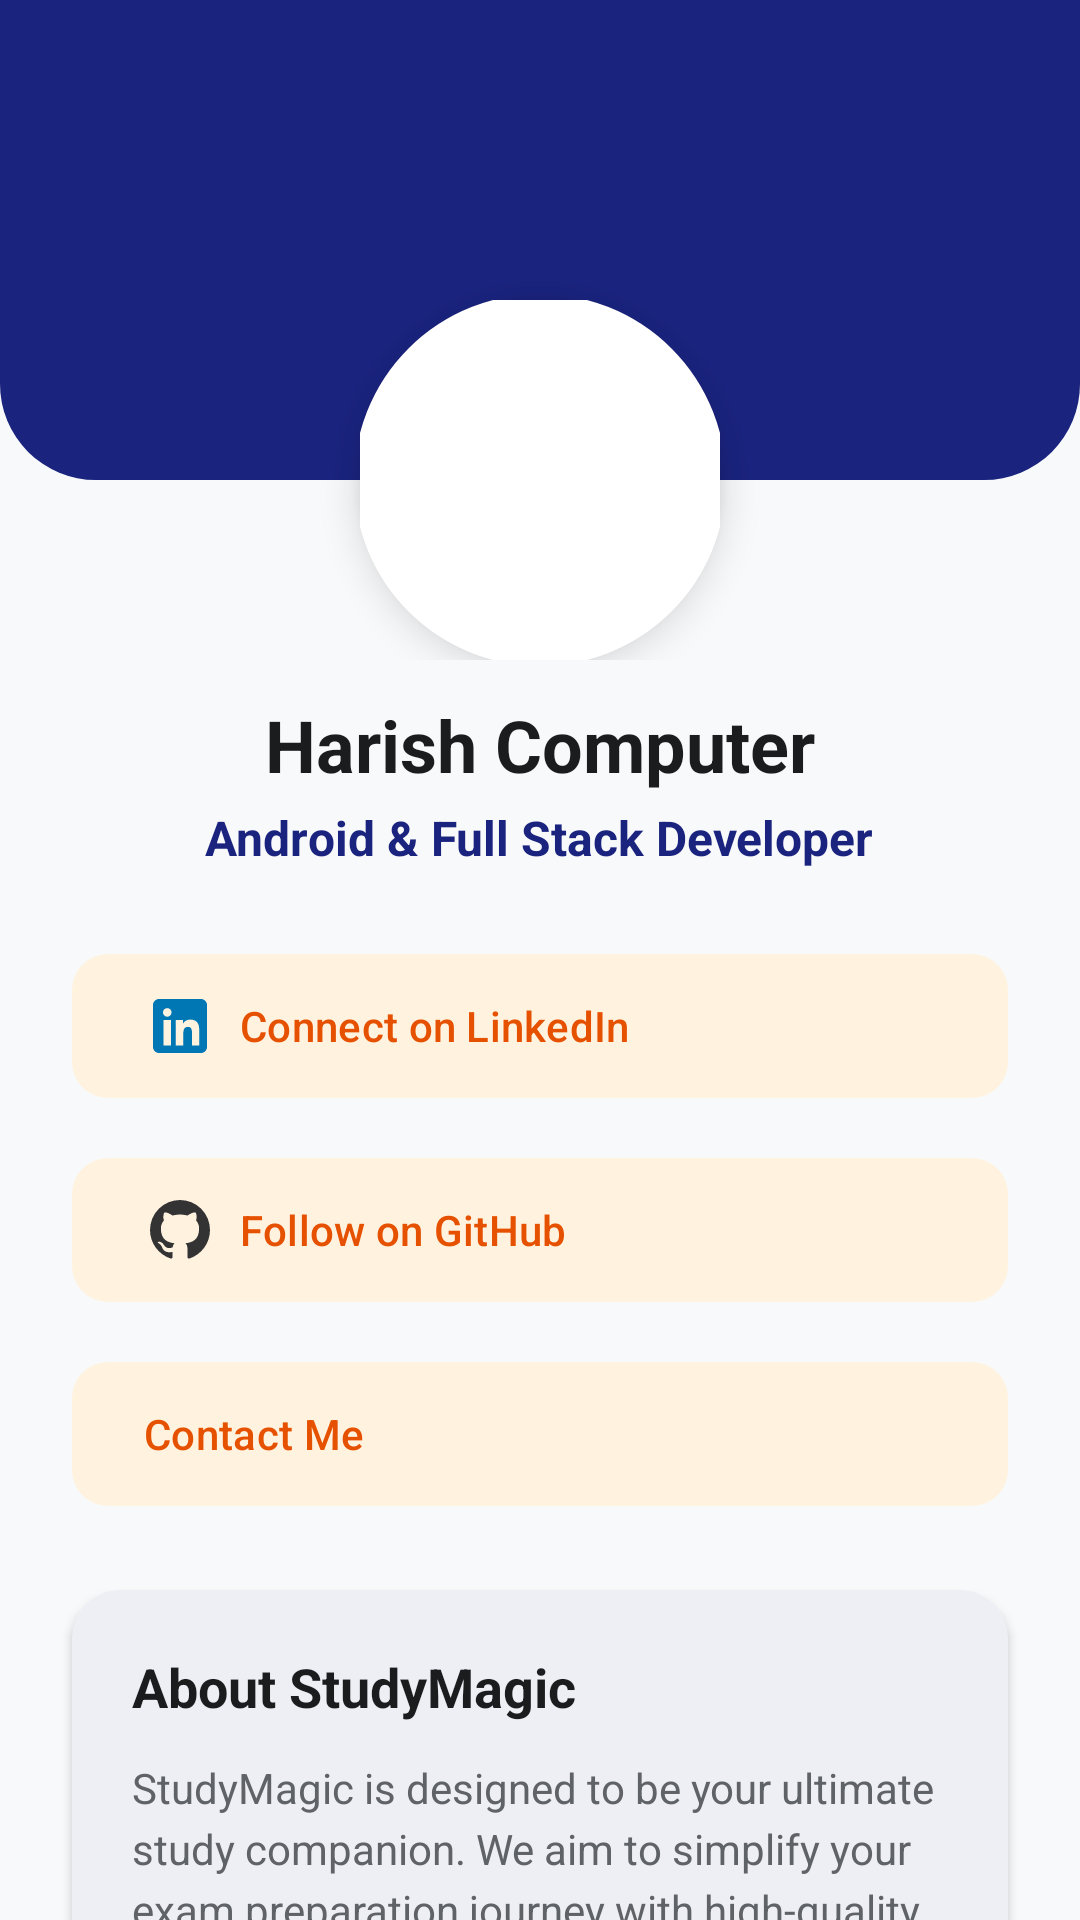

Android layout source for this screen:
<!-- AndroidManifest.xml: application theme Theme.StudyMagic -->
<!-- res/layout/fragment_about_developer.xml -->
<?xml version="1.0" encoding="utf-8"?>
<androidx.core.widget.NestedScrollView xmlns:android="http://schemas.android.com/apk/res/android"
    xmlns:app="http://schemas.android.com/apk/res-auto"
    android:layout_width="match_parent"
    android:layout_height="match_parent"
    android:background="@color/backgroundColor"
    android:fillViewport="true">

    <LinearLayout
        android:layout_width="match_parent"
        android:layout_height="wrap_content"
        android:orientation="vertical"
        android:gravity="center_horizontal">

        
        <FrameLayout
            android:id="@+id/llHeader"
            android:layout_width="match_parent"
            android:layout_height="220dp">

            <View
                android:layout_width="match_parent"
                android:layout_height="160dp"
                android:background="@drawable/bg_home_header" />

            <com.google.android.material.imageview.ShapeableImageView
                android:id="@+id/ivDevProfile"
                android:layout_width="120dp"
                android:layout_height="120dp"
                android:layout_gravity="bottom|center_horizontal"
                android:scaleType="centerCrop"
                android:src="@drawable/ic_launcher_foreground"
                android:background="@color/white"
                app:shapeAppearanceOverlay="@style/CircleImage"
                app:strokeColor="@color/white"
                app:strokeWidth="4dp"
                android:elevation="8dp"/>
        </FrameLayout>

        <TextView
            android:layout_width="wrap_content"
            android:layout_height="wrap_content"
            android:layout_marginTop="12dp"
            android:text="Harish Computer"
            android:textColor="@color/textPrimary"
            android:textSize="24sp"
            android:textStyle="bold" />

        <TextView
            android:layout_width="wrap_content"
            android:layout_height="wrap_content"
            android:layout_marginTop="4dp"
            android:text="Android &amp; Full Stack Developer"
            android:textColor="@color/colorPrimary"
            android:textSize="16sp"
            android:textStyle="bold" />

        
        <LinearLayout
            android:layout_width="match_parent"
            android:layout_height="wrap_content"
            android:layout_marginTop="24dp"
            android:paddingHorizontal="24dp"
            android:orientation="vertical">

            <com.google.android.material.button.MaterialButton
                android:id="@+id/btnLinkedIn"
                style="@style/Widget.Material3.Button.TonalButton"
                android:layout_width="match_parent"
                android:layout_height="56dp"
                android:layout_marginBottom="12dp"
                android:text="Connect on LinkedIn"
                android:textAlignment="viewStart"
                app:icon="@drawable/ic_linkedin"
                app:iconSize="24dp"
                app:iconTint="#0077B5"
                app:cornerRadius="12dp" />

            <com.google.android.material.button.MaterialButton
                android:id="@+id/btnGithub"
                style="@style/Widget.Material3.Button.TonalButton"
                android:layout_width="match_parent"
                android:layout_height="56dp"
                android:layout_marginBottom="12dp"
                android:text="Follow on GitHub"
                android:textAlignment="viewStart"
                app:icon="@drawable/ic_github"
                app:iconSize="24dp"
                app:iconTint="#333333"
                app:cornerRadius="12dp" />

            <com.google.android.material.button.MaterialButton
                android:id="@+id/btnEmail"
                style="@style/Widget.Material3.Button.TonalButton"
                android:layout_width="match_parent"
                android:layout_height="56dp"
                android:text="Contact Me"
                android:textAlignment="viewStart"
                app:icon="@drawable/ic_notifications"
                app:iconSize="24dp"
                app:iconTint="@color/colorPrimary"
                app:cornerRadius="12dp" />

        </LinearLayout>

        
        <com.google.android.material.card.MaterialCardView
            android:layout_width="match_parent"
            android:layout_height="wrap_content"
            android:layout_margin="24dp"
            app:cardCornerRadius="16dp"
            app:cardElevation="2dp"
            app:strokeWidth="0dp">

            <LinearLayout
                android:layout_width="match_parent"
                android:layout_height="wrap_content"
                android:orientation="vertical"
                android:padding="20dp">

                <TextView
                    android:layout_width="wrap_content"
                    android:layout_height="wrap_content"
                    android:text="About StudyMagic"
                    android:textColor="@color/textPrimary"
                    android:textSize="18sp"
                    android:textStyle="bold" />

                <TextView
                    android:layout_width="match_parent"
                    android:layout_height="wrap_content"
                    android:layout_marginTop="12dp"
                    android:text="StudyMagic is designed to be your ultimate study companion. We aim to simplify your exam preparation journey with high-quality content and smart analytics."
                    android:textColor="@color/textSecondary"
                    android:textSize="14sp"
                    android:lineSpacingExtra="4dp" />

                <View
                    android:layout_width="match_parent"
                    android:layout_height="1dp"
                    android:layout_marginTop="20dp"
                    android:layout_marginBottom="20dp"
                    android:background="#F0F0F0" />

                <TextView
                    android:layout_width="match_parent"
                    android:layout_height="wrap_content"
                    android:gravity="center"
                    android:text="App Version: 1.0.0"
                    android:textColor="@color/textSecondary"
                    android:textSize="12sp" />

            </LinearLayout>

        </com.google.android.material.card.MaterialCardView>

        <TextView
            android:layout_width="wrap_content"
            android:layout_height="wrap_content"
            android:layout_marginBottom="32dp"
            android:text="Made with ❤️ by AM Studio"
            android:textColor="@color/textSecondary"
            android:textSize="12sp" />

    </LinearLayout>

</androidx.core.widget.NestedScrollView>
<!-- resources referenced by this layout -->
<resources>
  <color name="backgroundColor">#F8F9FA</color>
  <color name="colorPrimary">#1A237E</color>
  <color name="textPrimary">#1A1C1E</color>
  <color name="textSecondary">#5F6368</color>
  <color name="white">#FFFFFFFF</color>
  <!-- drawable bg_home_header (drawable) -->
  <?xml version="1.0" encoding="utf-8"?>
  <shape xmlns:android="http://schemas.android.com/apk/res/android">
      <solid android:color="@color/purpleHeader" />
      <corners
          android:bottomLeftRadius="32dp"
          android:bottomRightRadius="32dp" />
  </shape>
  <!-- drawable ic_github (drawable) -->
  <vector xmlns:android="http://schemas.android.com/apk/res/android"
      android:width="24dp"
      android:height="24dp"
      android:viewportWidth="24"
      android:viewportHeight="24">
      <path
          android:fillColor="#000000"
          android:pathData="M12,2A10,10 0,0,0 2,12C2,16.42 4.87,20.17 8.84,21.5C9.34,21.58 9.5,21.27 9.5,21C9.5,20.77 9.49,20.14 9.49,19.31C6.71,19.91 6.13,17.97 6.13,17.97C5.67,16.81 5,16.5 5,16.5C4.08,15.88 5.07,15.9 5.07,15.9C6.08,15.97 6.61,16.94 6.61,16.94C7.5,18.46 8.97,18.03 9.55,17.77C9.64,17.11 9.9,16.67 10.19,16.42C7.97,16.17 5.63,15.31 5.63,11.5C5.63,10.4 6.02,9.5 6.66,8.79C6.55,8.54 6.2,7.5 6.76,6.15C6.76,6.15 7.59,5.88 9.5,7.17C10.29,6.95 11.15,6.84 12,6.84C12.85,6.84 13.71,6.95 14.5,7.17C16.41,5.88 17.24,6.15 17.24,6.15C17.8,7.5 17.45,8.54 17.34,8.79C17.98,9.5 18.37,10.4 18.37,11.5C18.37,15.32 16.03,16.17 13.81,16.42C14.17,16.72 14.5,17.33 14.5,18.26C14.5,19.6 14.5,20.68 14.5,21C14.5,21.27 14.66,21.59 15.17,21.5C19.14,20.16 22,16.42 22,12A10,10 0,0,0 12,2Z" />
  </vector>
  <!-- drawable ic_linkedin (drawable) -->
  <vector xmlns:android="http://schemas.android.com/apk/res/android"
      android:width="24dp"
      android:height="24dp"
      android:viewportWidth="24"
      android:viewportHeight="24">
      <path
          android:fillColor="#000000"
          android:pathData="M19,3L5,3C3.89,3 3,3.9 3,5V19C3,20.1 3.89,21 5,21H19C20.1,21 21,20.1 21,19V5C21,3.9 20.1,3 19,3M9,18.5H6.5V10H9V18.5M7.75,8.91C6.96,8.91 6.31,8.27 6.31,7.47C6.31,6.68 6.96,6.04 7.75,6.04C8.54,6.04 9.19,6.68 9.19,7.47C9.19,8.27 8.54,8.91 7.75,8.91M18.5,18.5H16V14.5C16,13.54 15.98,12.3 14.66,12.3C13.31,12.3 13.11,13.35 13.11,14.43V18.5H10.61V10H13V11.16H13.03C13.37,10.53 14.17,9.86 15.4,9.86C17.96,9.86 18.43,11.54 18.43,13.73V18.5H18.5Z" />
  </vector>
  <style name="CircleImage">
          <item name="cornerSize">50%</item>
      </style>
  <style name="Theme.StudyMagic" parent="Base.Theme.StudyMagic" />
  <color name="purpleHeader">#1A237E</color>
  <color name="colorOnPrimary">#FFFFFF</color>
  <color name="colorPrimaryContainer">#E8EAF6</color>
  <color name="colorOnPrimaryContainer">#1A237E</color>
  <color name="colorSecondary">#FF6F00</color>
  <color name="colorOnSecondary">#FFFFFF</color>
  <color name="colorSecondaryContainer">#FFF3E0</color>
  <color name="colorOnSecondaryContainer">#E65100</color>
  <color name="surfaceColor">#FFFFFF</color>
  <color name="surfaceVariant">#F0F2F8</color>
  <color name="colorOutline">#E0E0E0</color>
  <color name="colorOutlineVariant">#EEEEEE</color>
</resources>
